Run: headless pygame with SDL's dummy video driver; simulated clock (each Clock.tick advances the game by its frame time, no real sleeping); random seed 0; keys injected as events and as key.get_pressed() state; no mouse input.
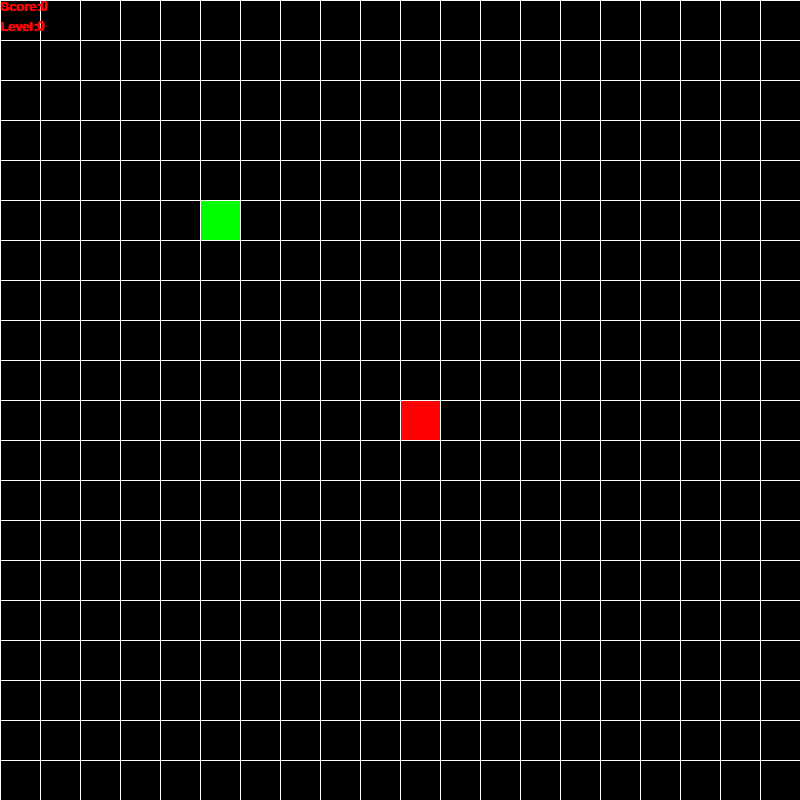
Frame 1 of 2 · flips 1–60 · no input
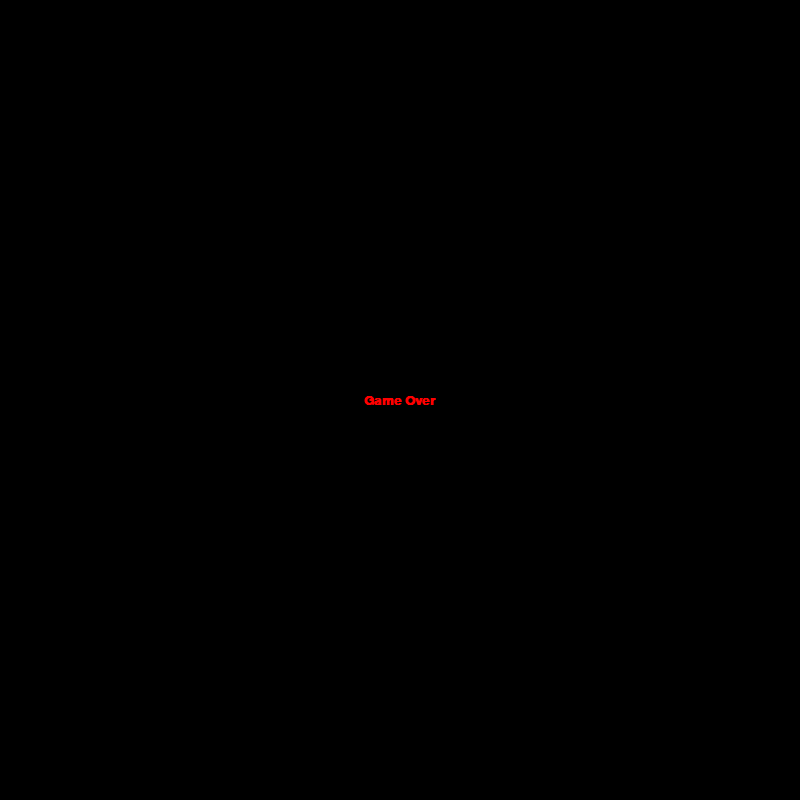
Frame 2 of 2 · flips 61–180 · tapped SPACE, RETURN · held RIGHT (→), D (game ended)

The pygame program that drew these frames:

import random
import pygame
import time
pygame.init()

#VARS
FPS = 8
SCORE = 0
LEVEL = 0
FONT = pygame.font.SysFont("Verdana", 20, True)
WIDTH, HEIGHT = 800, 800
SCREEN = pygame.display.set_mode((WIDTH, HEIGHT))
RED = (255, 0, 0)
BLACK = (0, 0, 0)
BLUE = (0, 0, 255)
GREEN = (0, 255, 0)
BLOCK_SIZE = 40
WHITE = (255, 255, 255)

clock = pygame.time.Clock()

class Food:
    def __init__(self, x, y):
        self.location = Point(x, y)

    def draw(self):
        pygame.draw.rect(
            SCREEN,
            GREEN,
            pygame.Rect(
                self.location.x * BLOCK_SIZE,
                self.location.y * BLOCK_SIZE,
                BLOCK_SIZE,
                BLOCK_SIZE,
            )
        )


class Point:
    def __init__(self, x, y):
        self.x = x
        self.y = y


class Snake:
    def __init__(self):
        self.body = [
            Point(
                x=WIDTH // BLOCK_SIZE // 2,
                y=HEIGHT // BLOCK_SIZE // 2,
            )
        ]

    def draw(self):
        head = self.body[0]
        pygame.draw.rect(
            SCREEN,
            RED,
            pygame.Rect(
                head.x * BLOCK_SIZE,
                head.y * BLOCK_SIZE,
                BLOCK_SIZE,
                BLOCK_SIZE,
            )
        )
        for body in self.body[1:]:
            pygame.draw.rect(
                SCREEN,
                BLUE,
                pygame.Rect(
                    body.x * BLOCK_SIZE,
                    body.y * BLOCK_SIZE,
                    BLOCK_SIZE,
                    BLOCK_SIZE,
                )
            )

    def move(self, dx, dy):
        for idx in range(len(self.body) - 1, 0, -1):
            self.body[idx].x = self.body[idx - 1].x
            self.body[idx].y = self.body[idx - 1].y
        # [Point(0, 1), Point(2, 5), Point(5, 9)]
        # [Point(0, 0), Point(0, 1), Point(2, 5)]
        self.body[0].x += dx
        self.body[0].y += dy

        if self.body[0].x > WIDTH // BLOCK_SIZE:
            self.body[0].x = 0
        elif self.body[0].x < 0:
            self.body[0].x = WIDTH // BLOCK_SIZE
        elif self.body[0].y < 0:
            self.body[0].y = WIDTH // BLOCK_SIZE
        elif self.body[0].y > HEIGHT // BLOCK_SIZE:
            self.body[0].y = 0

    def check_collision(self, food):
        if food.location.x != self.body[0].x:
            return False
        if food.location.y != self.body[0].y:
            return False
        return True

def draw_grid():
    for x in range(0, WIDTH, BLOCK_SIZE):
        pygame.draw.line(SCREEN, WHITE, start_pos=(x, 0), end_pos=(x, HEIGHT), width=1)
    for y in range(0, HEIGHT, BLOCK_SIZE):
        pygame.draw.line(SCREEN, WHITE, start_pos=(0, y), end_pos=(WIDTH, y), width=1)

def game_over():
    GameOver = FONT.render("Game Over", True, "red")
    GameOver_rect = GameOver.get_rect(center = (400, 400))
    SCREEN.blit(GameOver, GameOver_rect)
    pygame.display.flip()
    time.sleep(2)
    pygame.quit()
    quit()

#
running = True
snake = Snake()
food = Food(5, 5)
dx, dy = 0, 0
curr_key = None
curr_score = 0

while running:
    SCREEN.fill(BLACK)
    Score = FONT.render(f"Score:{SCORE}", True, "red")
    Level = FONT.render(f"Level:{LEVEL}", True, "red")
    for event in pygame.event.get():
        if event.type == pygame.QUIT:
            running = False

        if event.type == pygame.KEYDOWN:
            if event.key == pygame.K_w and curr_key != "S":
                dx, dy = 0, -1
                curr_key = "W"
            elif event.key == pygame.K_s and curr_key != "W":
                dx, dy = 0, +1
                curr_key = "S"
            elif event.key == pygame.K_d and curr_key != "A":
                dx, dy = 1, 0
                curr_key = "D"
            elif event.key == pygame.K_a and curr_key != "D":
                dx, dy = -1, 0
                curr_key = "A"

    #checking border
    if snake.body[0].x <= 0:
        game_over()
    if snake.body[0].x >= 19:
        game_over()
    if snake.body[0].y >= 19:
        game_over()
    if snake.body[0].y <= 0:
        game_over()
    
    #moving
    snake.move(dx, dy)

    # checking collision 
    if snake.check_collision(food):
        curr_score += 1
        SCORE += 1
        snake.body.append(
            Point(snake.body[-1].x, snake.body[-1].y)
        )
        food.location.x = random.randint(0, WIDTH // BLOCK_SIZE - 1)
        food.location.y = random.randint(0, HEIGHT // BLOCK_SIZE - 1)
    else:
        for body in snake.body[1:]:
            if snake.body[0].x == body.x and snake.body[0].y == body.y:
                game_over()

    # level and speed
    if curr_score % 3 == 0 and curr_score != 0:
        LEVEL += 1
        FPS += 1
        curr_score = 0
    # draw
    snake.draw()
    food.draw()
    draw_grid()
    SCREEN.blit(Score, (0, 0))
    SCREEN.blit(Level, (0, 20))
    pygame.display.flip()
    clock.tick(FPS)
